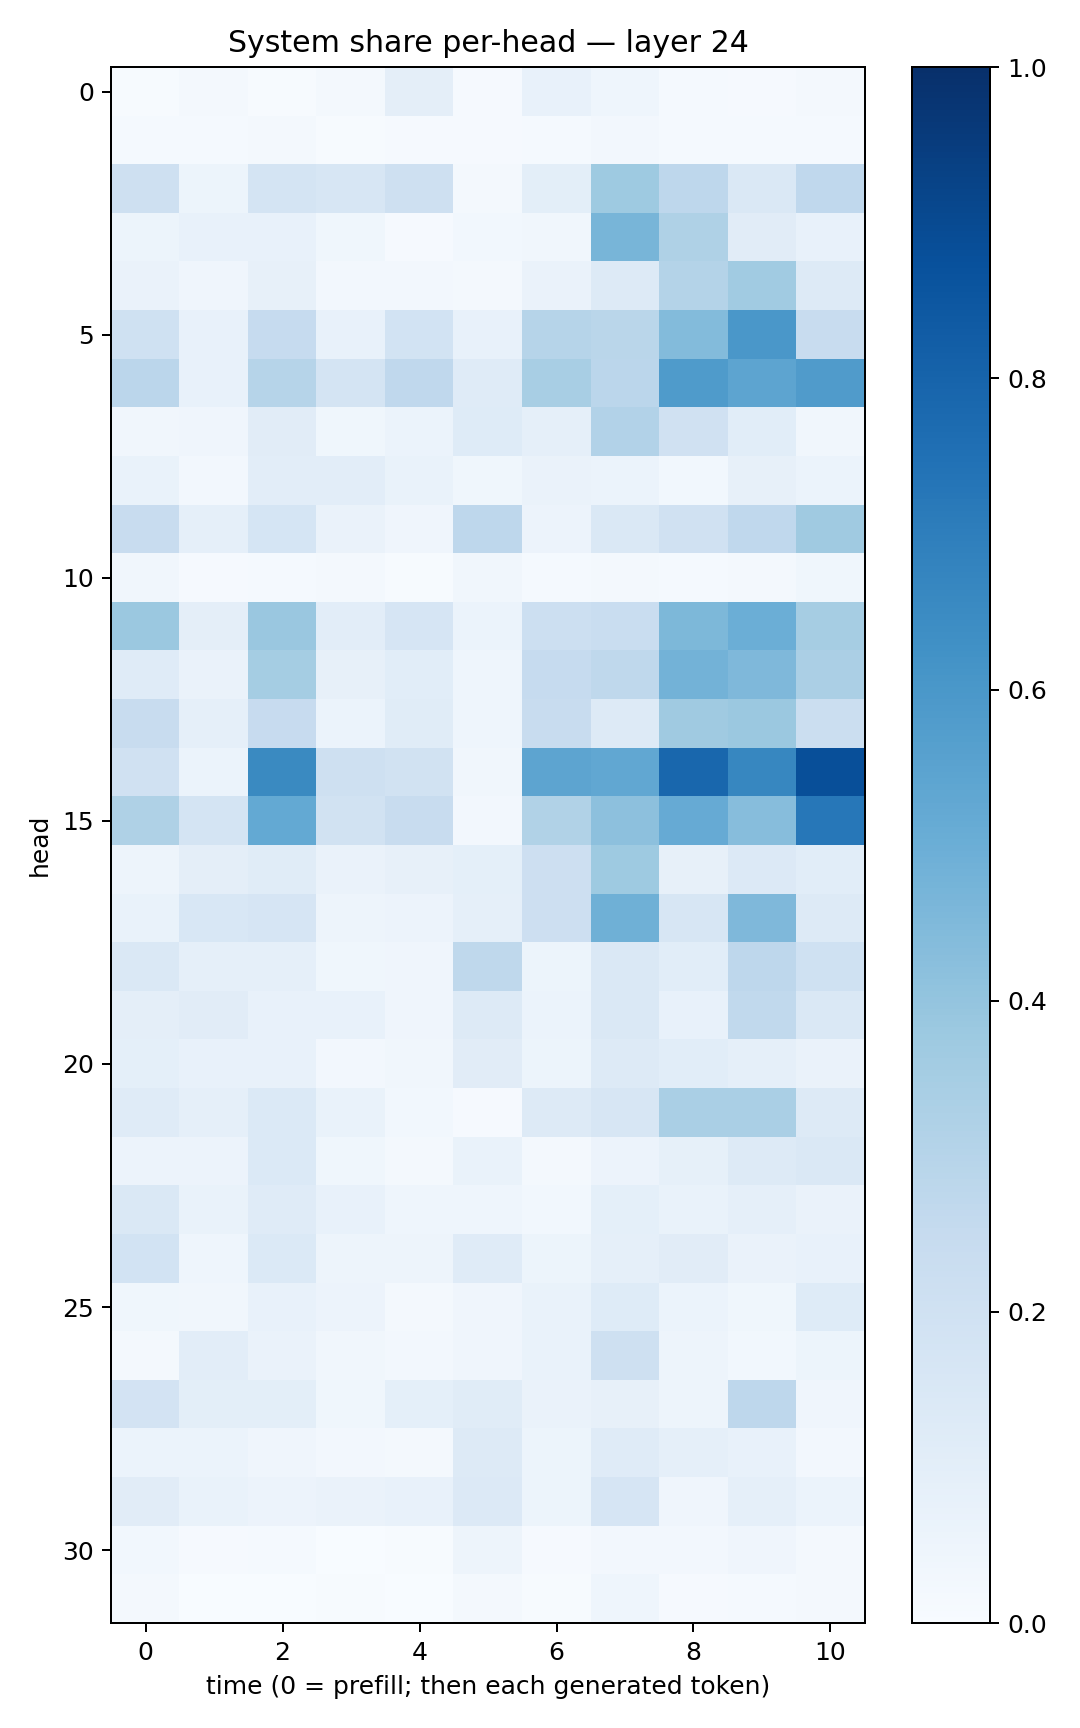

The data file committed next to this chart (first rows):
0.0071206624, 0.017170284, 0.0074158884, 0.01563302, 0.094438076, 0.01142463, 0.070865065, 0.04660546, 0.01426207, 0.010674925, 0.017469395
0.01363, 0.01211, 0.02075, 0.004695, 0.01158, 0.01027, 0.01328, 0.02507, 0.01534, 0.01387, 0.01222
0.2052, 0.05316, 0.1777, 0.1639, 0.2033, 0.01912, 0.1002, 0.3746, 0.2745, 0.1456, 0.2681
0.05201, 0.07671, 0.07145, 0.03691, 0.01002, 0.02766, 0.03217, 0.4678, 0.3237, 0.1112, 0.07598
0.06545, 0.03907, 0.0796, 0.02726, 0.0239, 0.01833, 0.06377, 0.1304, 0.3065, 0.3658, 0.1309
0.2013, 0.07131, 0.2494, 0.07648, 0.1857, 0.07452, 0.2987, 0.2858, 0.4412, 0.5998, 0.2366
0.2826, 0.07517, 0.3006, 0.173, 0.2684, 0.1177, 0.3405, 0.2841, 0.5858, 0.5423, 0.58
0.03126, 0.04094, 0.1114, 0.03732, 0.06076, 0.1245, 0.0885, 0.3112, 0.1984, 0.1066, 0.03306
0.06668, 0.02355, 0.1029, 0.1025, 0.06923, 0.03621, 0.06417, 0.05933, 0.02759, 0.07889, 0.06107
0.2365, 0.08815, 0.1686, 0.06269, 0.04117, 0.2755, 0.05472, 0.1412, 0.1983, 0.2663, 0.3677
0.03135, 0.01094, 0.0141, 0.02089, 0.007503, 0.03422, 0.01553, 0.01581, 0.01393, 0.02264, 0.03609
0.3811, 0.09551, 0.3857, 0.1021, 0.1669, 0.05933, 0.2172, 0.2316, 0.4547, 0.4988, 0.3504
0.1188, 0.06357, 0.3553, 0.07896, 0.1093, 0.04416, 0.2471, 0.2724, 0.4803, 0.4522, 0.3338
0.2385, 0.08629, 0.2447, 0.06197, 0.1164, 0.04604, 0.2383, 0.1301, 0.369, 0.3799, 0.2197
0.1964, 0.05909, 0.6529, 0.2106, 0.1936, 0.03362, 0.5403, 0.5287, 0.788, 0.6658, 0.88
0.3226, 0.1747, 0.5226, 0.1897, 0.2366, 0.02356, 0.3131, 0.4156, 0.5124, 0.4298, 0.7253
0.04761, 0.09648, 0.1161, 0.06533, 0.08053, 0.09275, 0.2123, 0.3734, 0.08011, 0.1337, 0.1061
0.06818, 0.1531, 0.1669, 0.04731, 0.05508, 0.08643, 0.2119, 0.4891, 0.1563, 0.4504, 0.1324
0.1421, 0.08771, 0.0861, 0.03762, 0.04241, 0.2698, 0.0529, 0.1416, 0.1069, 0.2741, 0.2014
0.09429, 0.1121, 0.07188, 0.07084, 0.03917, 0.1284, 0.06217, 0.1417, 0.07468, 0.2632, 0.1459
0.09008, 0.0751, 0.07398, 0.02365, 0.03386, 0.1104, 0.05358, 0.1294, 0.1088, 0.0872, 0.06505
0.1197, 0.0875, 0.1389, 0.06765, 0.03086, 0.01022, 0.126, 0.1607, 0.3379, 0.3373, 0.1284
0.05624, 0.05538, 0.1382, 0.03534, 0.02111, 0.06694, 0.02233, 0.0559, 0.08372, 0.129, 0.1429
0.1443, 0.06913, 0.1201, 0.07465, 0.04615, 0.04637, 0.0296, 0.09315, 0.07024, 0.08736, 0.06444
0.1848, 0.04662, 0.1392, 0.05057, 0.04856, 0.1208, 0.05089, 0.08754, 0.1121, 0.0628, 0.07311
0.03784, 0.03441, 0.07114, 0.0585, 0.02193, 0.04161, 0.06874, 0.1223, 0.05863, 0.0355, 0.1231
0.01585, 0.1023, 0.06555, 0.03244, 0.02719, 0.04105, 0.06797, 0.2078, 0.04946, 0.03006, 0.0531
0.1808, 0.1015, 0.09935, 0.03746, 0.09218, 0.1151, 0.0635, 0.08168, 0.04722, 0.2762, 0.04023
0.06174, 0.06157, 0.03948, 0.02636, 0.02117, 0.13, 0.05333, 0.1173, 0.08853, 0.07246, 0.02605
0.1116, 0.06877, 0.05487, 0.06339, 0.07176, 0.1359, 0.05434, 0.166, 0.04235, 0.08869, 0.06085
0.0287, 0.008594, 0.01439, 0.003042, 0.004619, 0.04719, 0.009051, 0.02421, 0.02721, 0.04093, 0.01846
0.01597, 0.003288, 0.003114, 0.004128, 0.001816, 0.02281, 0.005147, 0.04596, 0.008353, 0.01526, 0.01939
